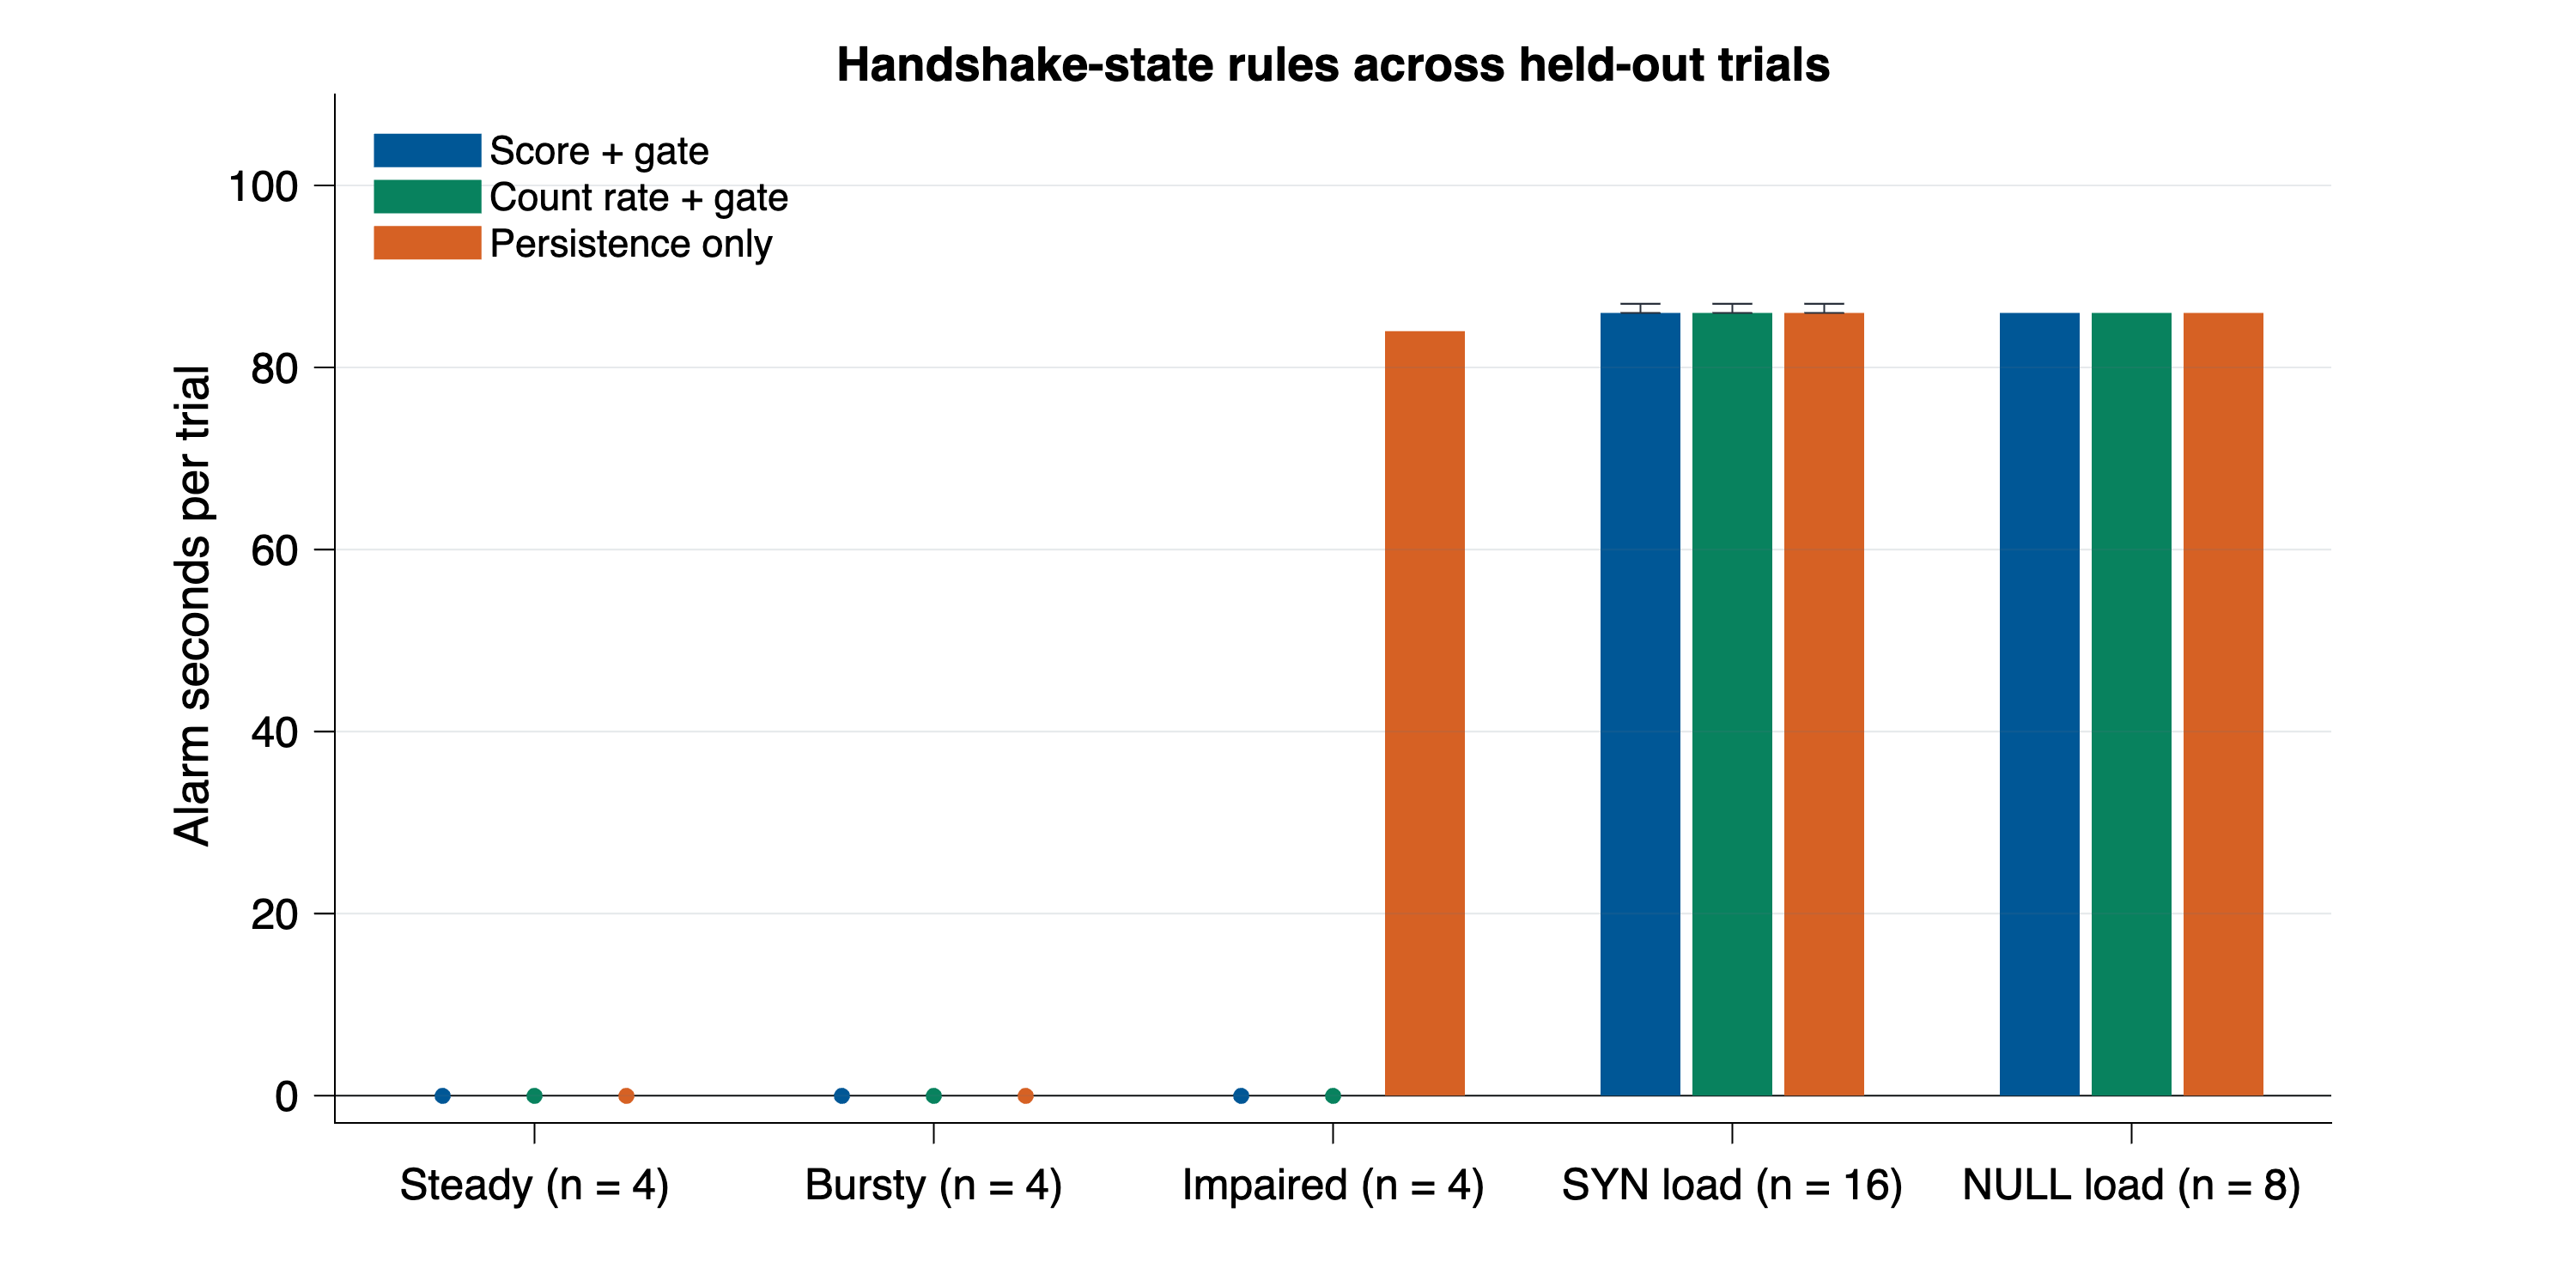

The table this chart was drawn from, first rows:
profile, rule, trial_count, median_alarm_seconds, minimum_alarm_seconds, maximum_alarm_seconds
steady, corrected_score_gate, 4, 0, 0, 0
steady, count_rate_gate, 4, 0, 0, 0
steady, persistence, 4, 0, 0, 0
bursty, corrected_score_gate, 4, 0, 0, 0
bursty, count_rate_gate, 4, 0, 0, 0
bursty, persistence, 4, 0, 0, 0
impaired, corrected_score_gate, 4, 0, 0, 0
impaired, count_rate_gate, 4, 0, 0, 0
impaired, persistence, 4, 84, 84, 84
syn, corrected_score_gate, 16, 86, 86, 87
syn, count_rate_gate, 16, 86, 86, 87
syn, persistence, 16, 86, 86, 87
null, corrected_score_gate, 8, 86, 86, 86
null, count_rate_gate, 8, 86, 86, 86
null, persistence, 8, 86, 86, 86
